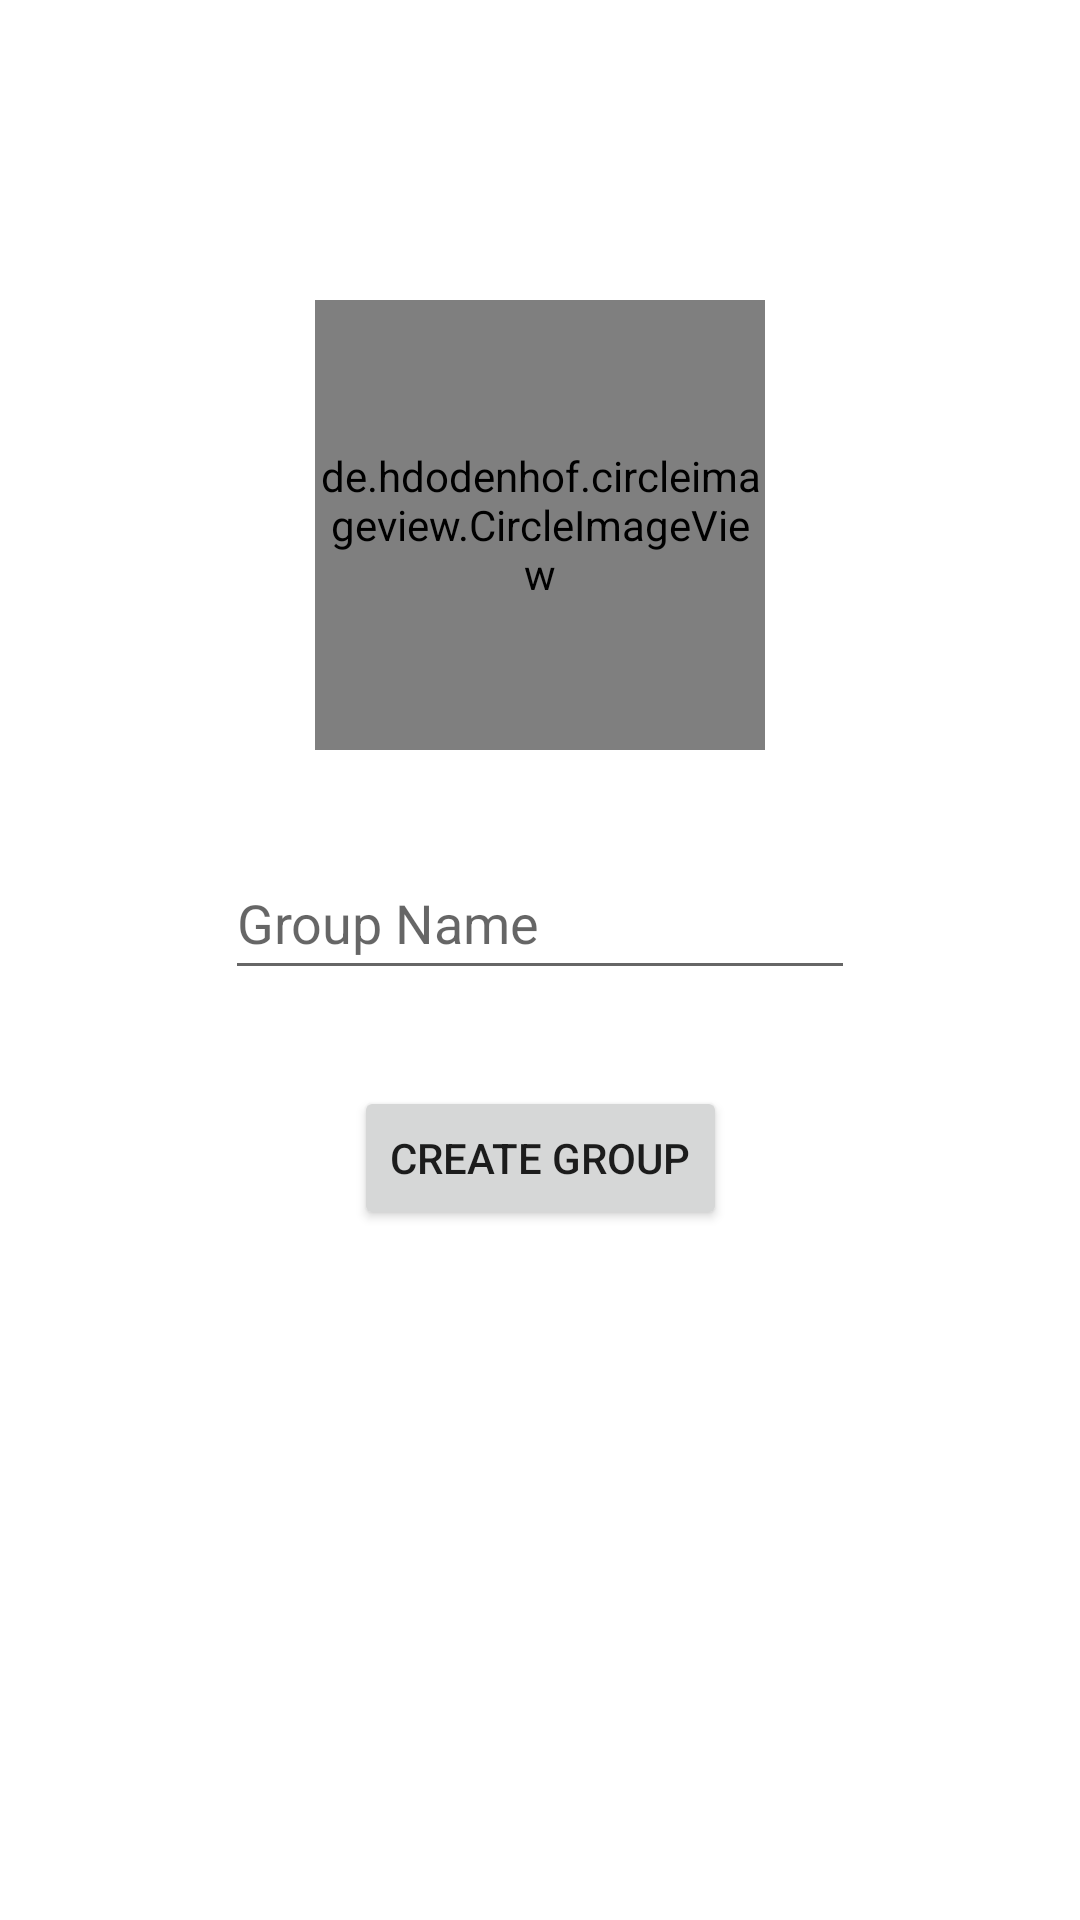

Write the Android layout XML for this screen, with the resource values it uses.
<!-- AndroidManifest.xml: application theme Theme.Arrownet -->
<!-- res/layout/activity_new_group.xml -->
<?xml version="1.0" encoding="utf-8"?>
<androidx.constraintlayout.widget.ConstraintLayout xmlns:android="http://schemas.android.com/apk/res/android"
    xmlns:app="http://schemas.android.com/apk/res-auto"
    xmlns:tools="http://schemas.android.com/tools"
    android:layout_width="match_parent"
    android:layout_height="match_parent"
    tools:context=".NewGroupActivity">

    <de.hdodenhof.circleimageview.CircleImageView
        android:id="@+id/group_image"
        android:layout_width="150dp"
        android:layout_height="150dp"
        android:layout_marginTop="100dp"
        android:src="@drawable/blank_profile"
        app:layout_constraintEnd_toEndOf="parent"
        app:layout_constraintStart_toStartOf="parent"
        app:layout_constraintTop_toTopOf="parent" />

    <EditText
        android:id="@+id/group_name"
        android:layout_width="wrap_content"
        android:layout_height="wrap_content"
        android:layout_marginTop="32dp"
        android:ems="10"
        android:hint="Group Name"
        android:inputType="textPersonName"
        android:minHeight="48dp"
        app:layout_constraintEnd_toEndOf="@+id/group_image"
        app:layout_constraintStart_toStartOf="@+id/group_image"
        app:layout_constraintTop_toBottomOf="@+id/group_image" />

    <Button
        android:id="@+id/create_group_button"
        android:layout_width="wrap_content"
        android:layout_height="wrap_content"
        android:layout_marginTop="32dp"
        android:text="Create Group"
        app:layout_constraintEnd_toEndOf="@+id/group_name"
        app:layout_constraintStart_toStartOf="@+id/group_name"
        app:layout_constraintTop_toBottomOf="@+id/group_name" />
</androidx.constraintlayout.widget.ConstraintLayout>
<!-- resources referenced by this layout -->
<resources>
  <style name="Theme.Arrownet" parent="Theme.MaterialComponents.DayNight.DarkActionBar">
          
          <item name="colorPrimary">#FF095109</item>
          <item name="colorPrimaryVariant">#FF033703</item>
          <item name="colorOnPrimary">@color/white</item>
          
          <item name="colorSecondary">@color/teal_200</item>
          <item name="colorSecondaryVariant">@color/teal_700</item>
          <item name="colorOnSecondary">@color/black</item>
          
          <item name="android:statusBarColor" tools:targetApi="l">?attr/colorPrimaryVariant</item>
          
      </style>
  <!-- not gathered from this repository: default colours our renderer supplied (Android Studio template values) -->
  <color name="teal_200">#FF03DAC5</color>
  <color name="teal_700">#FF018786</color>
  <color name="black">#FF000000</color>
  <color name="white">#FFFFFFFF</color>
</resources>
